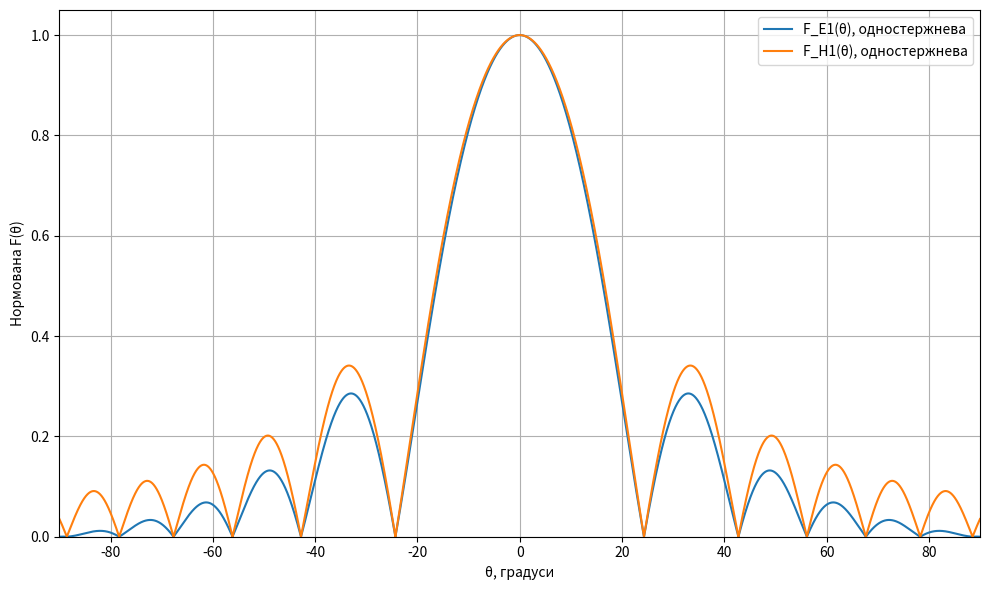
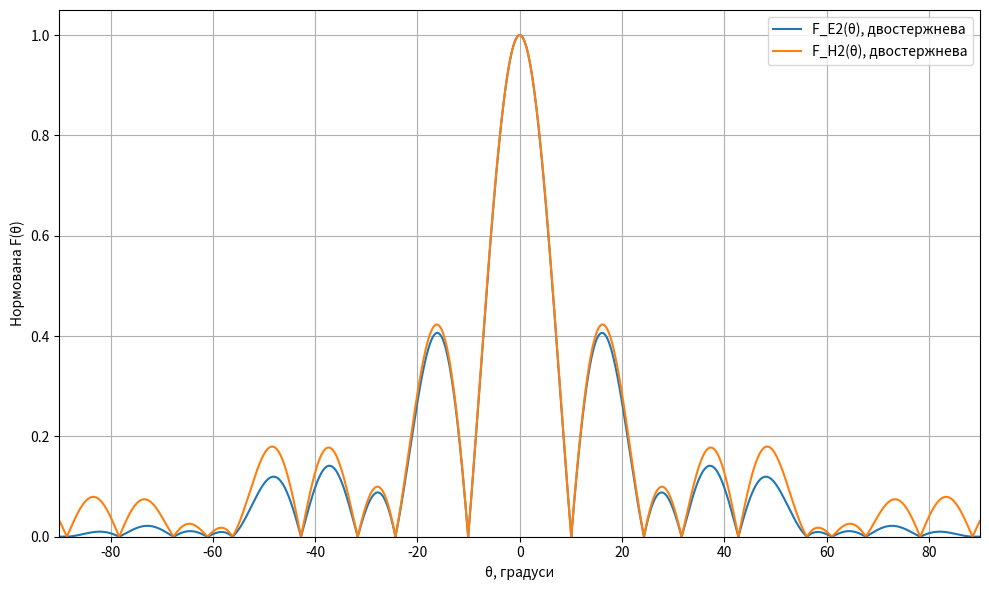

The matplotlib source for these figures, in order:
import numpy as np
import matplotlib.pyplot as plt
import math
import os

lam_cm = 4.2
lam = lam_cm / 100

l_cm = 23.7
l = l_cm / 100

d_cp_cm = 2.3
d = d_cp_cm / 100

h_cm = 12.0
h = h_cm / 100

xi = 1.0 + lam / (2.0 * l)

theta = np.linspace(-math.pi/2, math.pi/2, 200001)
theta_deg = np.degrees(theta)

s = np.sin(theta)
c = np.cos(theta)

u = math.pi * l / lam * (xi - c)
Fb = np.ones_like(theta)
nz = np.abs(u) > 1e-8
Fb[nz] = np.sin(u[nz]) / u[nz]

FE1_raw = Fb * c
FH1_raw = Fb

FC = np.cos(math.pi * h / lam * s)

FE2_raw = Fb * FC * c
FH2_raw = Fb * FC

def normalize(x):
    return np.abs(x) / np.max(np.abs(x))

FE1 = normalize(FE1_raw)
FH1 = normalize(FH1_raw)
FE2 = normalize(FE2_raw)
FH2 = normalize(FH2_raw)

def pattern_params(theta_deg, F_norm):
    target = 1 / math.sqrt(2)
    mid = len(F_norm) // 2

    i = mid
    while i < len(F_norm)-1 and F_norm[i] >= target:
        i += 1
    t1, t2 = theta_deg[i-1], theta_deg[i]
    f1, f2 = F_norm[i-1], F_norm[i]
    thR = t1 + (target - f1) * (t2 - t1) / (f2 - f1)

    i = mid
    while i > 0 and F_norm[i] >= target:
        i -= 1
    t1, t2 = theta_deg[i], theta_deg[i+1]
    f1, f2 = F_norm[i], F_norm[i+1]
    thL = t1 + (target - f1) * (t2 - t1) / (f2 - f1)

    HPBW = thR - thL

    peaks = []
    for k in range(1, len(F_norm)-1):
        if F_norm[k] > F_norm[k-1] and F_norm[k] > F_norm[k+1]:
            if abs(theta_deg[k]) > HPBW / 2:
                peaks.append(F_norm[k])

    SLL = None
    if peaks:
        peak = max(peaks)
        SLL = 20 * math.log10(peak)

    return HPBW, SLL

for name, F in [("Одностержнева, E-площина", FE1),
                ("Одностержнева, H-площина", FH1),
                ("Двостержнева, E-площина", FE2),
                ("Двостержнева, H-площина", FH2)]:
    HPBW, SLL = pattern_params(theta_deg, F)
    print(f"\n{name}:")
    print(f"  Ширина головної пелюстки за рівнем половинної потужності ≈ {HPBW:.2f}°")
    if SLL is not None:
        print(f"  Рівень першої бічної пелюстки ≈ {SLL:.2f} дБ")

os.makedirs("figures", exist_ok=True)

fig1, ax1 = plt.subplots(figsize=(10, 6))
ax1.plot(theta_deg, FE1, label="F_E1(θ), одностержнева")
ax1.plot(theta_deg, FH1, label="F_H1(θ), одностержнева")
ax1.set_xlabel("θ, градуси")
ax1.set_ylabel("Нормована F(θ)")
ax1.set_xlim(-90, 90)
ax1.set_ylim(0, 1.05)
ax1.grid(True)
ax1.legend()
fig1.tight_layout()
fig1.savefig("figures/DS_LR4_single_rod.png", dpi=600)

fig2, ax2 = plt.subplots(figsize=(10, 6))
ax2.plot(theta_deg, FE2, label="F_E2(θ), двостержнева")
ax2.plot(theta_deg, FH2, label="F_H2(θ), двостержнева")
ax2.set_xlabel("θ, градуси")
ax2.set_ylabel("Нормована F(θ)")
ax2.set_xlim(-90, 90)
ax2.set_ylim(0, 1.05)
ax2.grid(True)
ax2.legend()
fig2.tight_layout()
fig2.savefig("figures/DS_LR4_two_rod.png", dpi=600)

plt.show()

print(f"\nДовжина хвилі λ = {lam_cm:.2f} см")
print(f"Довжина стрижня l = {l_cm:.1f} см, середній діаметр d_cp = {d_cp_cm:.1f} см, відстань між стрижнями h = {h_cm:.1f} см")
print(f"Коефіцієнт уповільнення ξ ≈ {xi:.4f}")
